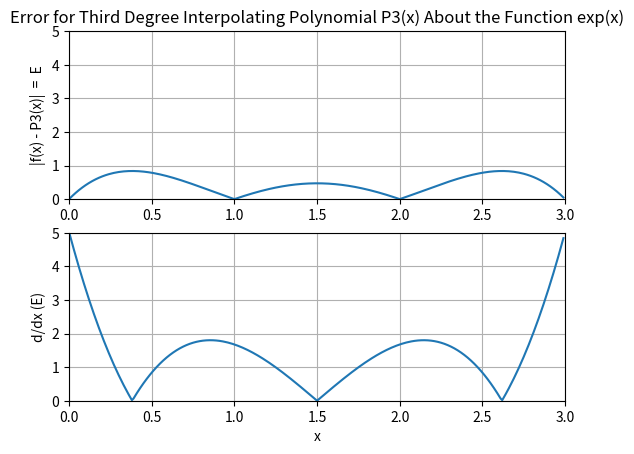

Here is the Python script that generated this plot:
#problem 3d
# [redacted]
# [redacted]
#7 August 2017

import matplotlib.pyplot as plt
import numpy as np

#plots |f(x) - P3(x)| to show the maximum value for x=[0,3]

#initialize x
x=0.

#initialize error arrays to be plotted
error=np.zeros((300,1))
derror=np.zeros((300,1))

#compute error at 300 points, step size 0.01
for i in range(300):
    
    #|f(x) - P3(x)|
    error[i,0]=(1/24)*np.abs(np.exp(3)*((x**4)-6*(x**3)+11*(x**2)-6*x))
    #d/dx [error]
    derror[i,0]=(1/24)*np.abs(np.exp(3)*(4*(x**3)-18*(x**2)+22*x-6))
    
    #step
    x=x+0.01

#build array of x for matplotlib to plot
x=np.arange(0., 3., 0.01)

#plot error and derror
plt.figure(1)
plt.subplot(211)
plt.plot(x,error)
plt.axis([0,3,0,5])
plt.grid(True)
plt.ylabel('|f(x) - P3(x)|  =  E')
plt.title('Error for Third Degree Interpolating Polynomial P3(x) About the Function exp(x)')

plt.subplot(212)
plt.plot(x,derror)
plt.axis([0,3,0,5])
plt.grid(True)
plt.xlabel('x')
plt.ylabel('d/dx (E)')




